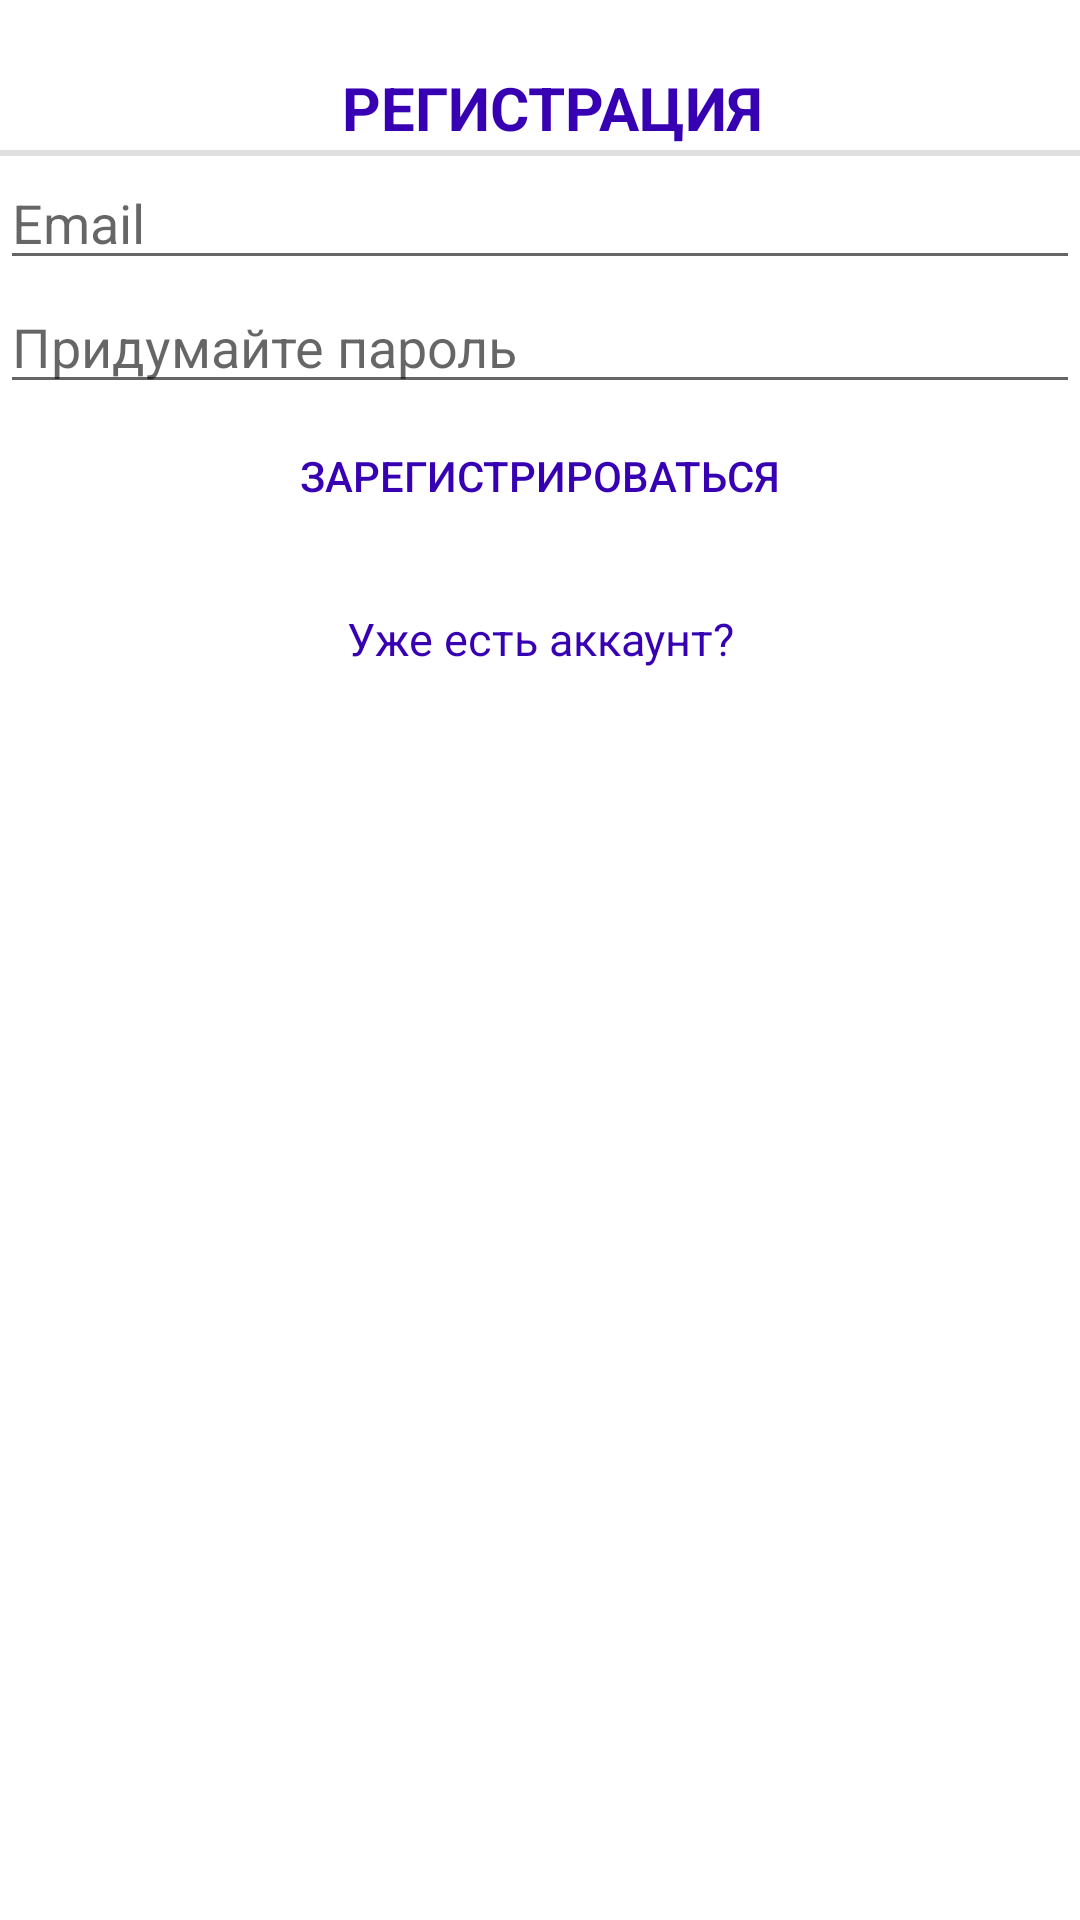

Write the Android layout XML for this screen, with the resource values it uses.
<!-- AndroidManifest.xml: application theme Theme.WeEarthApp -->
<!-- res/layout/activity_signup.xml -->
<?xml version="1.0" encoding="utf-8"?>

<ScrollView xmlns:android="http://schemas.android.com/apk/res/android"
    xmlns:app="http://schemas.android.com/apk/res-auto"
    xmlns:tools="http://schemas.android.com/tools"
    android:layout_width="match_parent"
    android:layout_height="match_parent">
    <TableLayout
        android:layout_width="match_parent"
        android:layout_height="wrap_content"
        android:stretchColumns="1">

        <TextView
            android:id="@+id/sign_up_TextView"
            style="?android:attr/listSeparatorTextViewStyle"
            android:layout_width="wrap_content"
            android:layout_height="wrap_content"
            android:layout_gravity="center_horizontal"
            android:layout_marginTop="20dp"
            android:clickable="true"
            android:gravity="center"
            android:text="РЕГИСТРАЦИЯ"
            android:textColor="@color/colorPrimaryDark"
            android:textSize="20sp" />

        <EditText
            android:id="@+id/SignUpMail"
            android:layout_width="match_parent"
            android:layout_height="wrap_content"
            android:hint="Email"
            android:inputType="textEmailAddress" />

        <EditText
            android:id="@+id/SignUpPass"
            android:layout_width="match_parent"
            android:layout_height="wrap_content"
            android:hint="Придумайте пароль"
            android:inputType="textPassword" />

        <Button
            android:id="@+id/SignUpButton"
            android:layout_width="match_parent"
            android:layout_height="wrap_content"
            android:background="@drawable/custom_button"
            android:text="ЗАРЕГИСТРИРОВАТЬСЯ"
            android:textColor="@color/colorPrimaryDark" />

        <TextView
            android:id="@+id/AlreadyMember"
            android:layout_width="wrap_content"
            android:layout_height="wrap_content"
            android:layout_gravity="center_horizontal"
            android:layout_marginTop="20dp"
            android:clickable="true"
            android:gravity="center"
            android:onClick="navigate_sign_in"
            android:text="Уже есть аккаунт?"
            android:textColor="@color/colorPrimaryDark"
            android:textSize="15sp" />
    </TableLayout>
</ScrollView>
<!-- resources referenced by this layout -->
<resources>
  <style name="Theme.WeEarthApp" parent="Theme.MaterialComponents.DayNight.DarkActionBar">
          <item name="colorPrimary">@color/colorPrimary</item>
          <item name="colorPrimaryVariant">@color/colorPrimaryDark</item>
          <item name="colorOnPrimary">@color/colorAccent</item>
          <item name="android:statusBarColor" tools:targetApi="l">?attr/colorPrimaryVariant</item>
      </style>
  <!-- not gathered from this repository: default colours our renderer supplied (Android Studio template values) -->
  <color name="colorPrimary">#FF6200EE</color>
  <color name="colorPrimaryDark">#FF3700B3</color>
  <color name="colorAccent">#FF03DAC5</color>
</resources>
